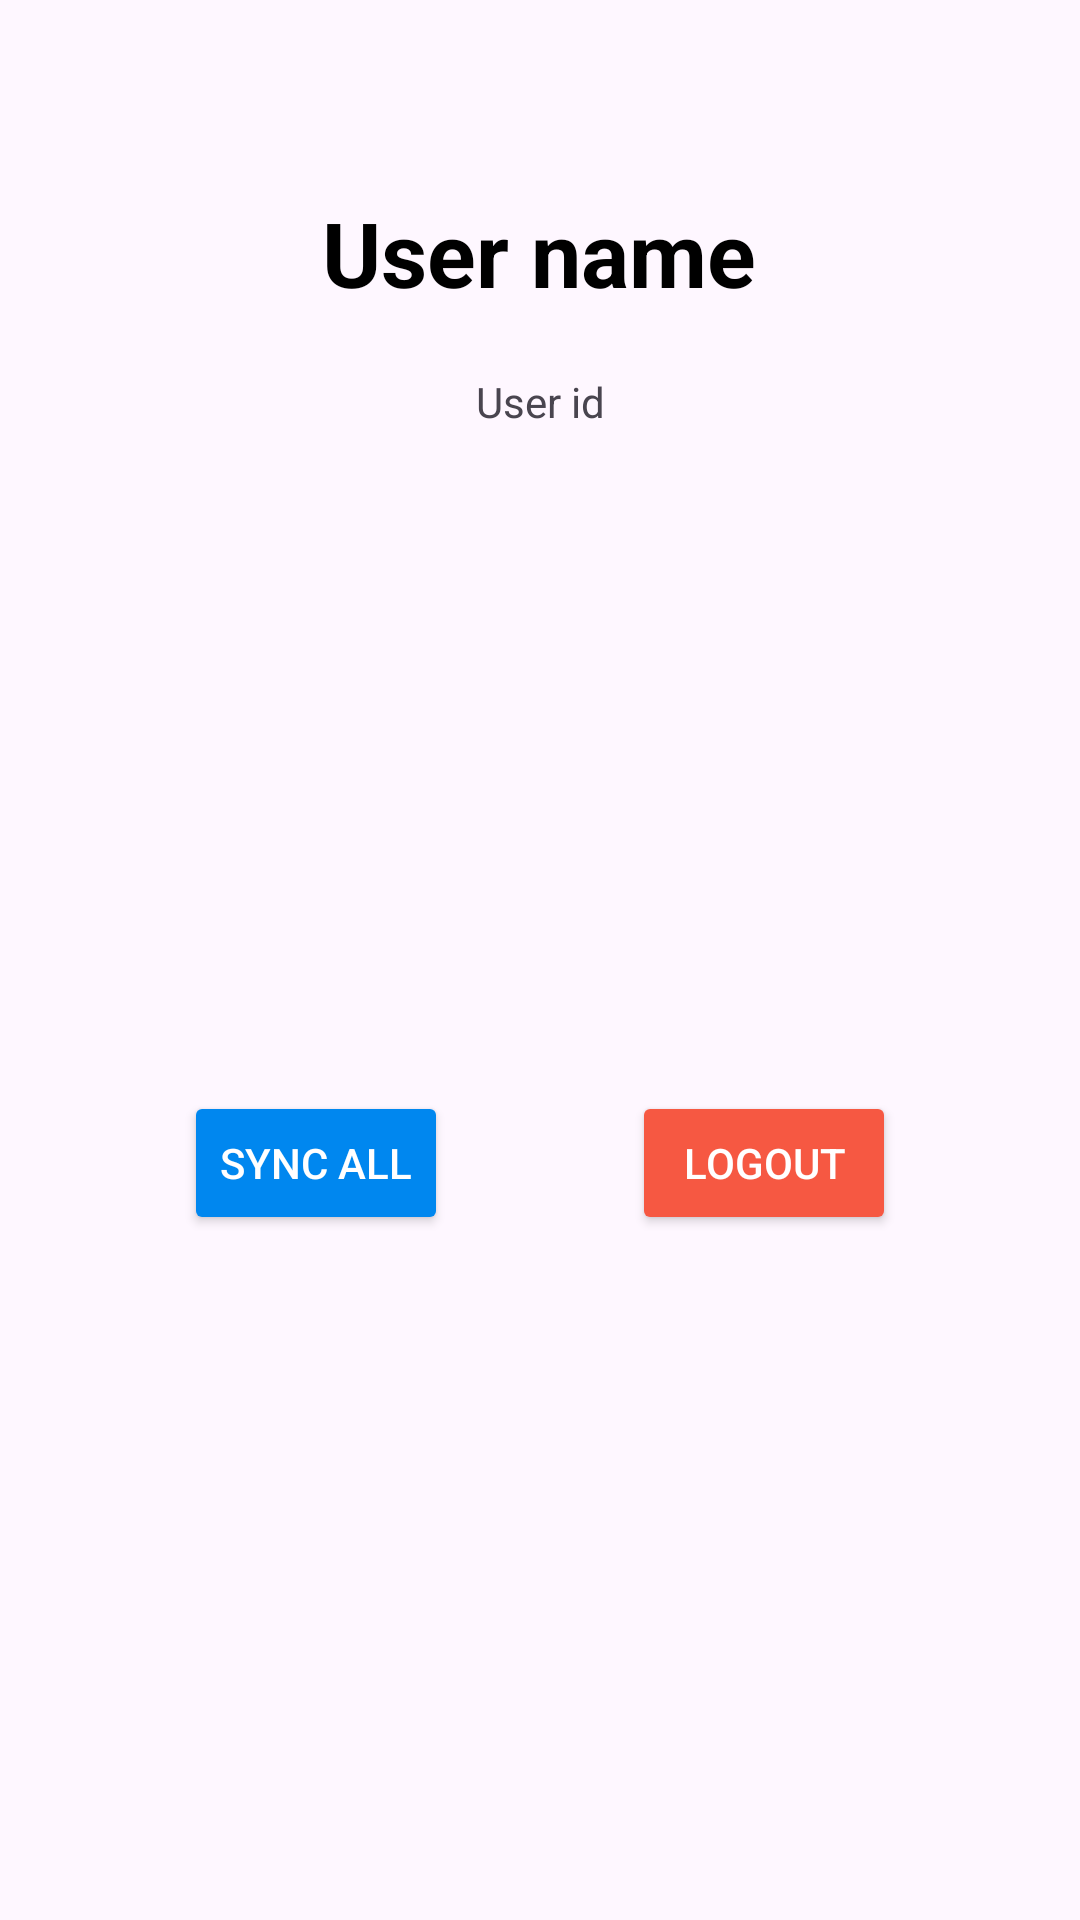

Produce the Android XML layout that renders to this screen, including the resource entries it uses.
<!-- AndroidManifest.xml: application theme Theme.Notezz -->
<!-- res/layout/profile_layout.xml -->
<?xml version="1.0" encoding="utf-8"?>
<androidx.constraintlayout.widget.ConstraintLayout xmlns:android="http://schemas.android.com/apk/res/android"
    xmlns:app="http://schemas.android.com/apk/res-auto"
    xmlns:tools="http://schemas.android.com/tools"
    android:layout_width="match_parent"
    android:layout_height="wrap_content">

    <TextView
        android:id="@+id/tv_pr_username"
        android:layout_width="wrap_content"
        android:layout_height="wrap_content"
        android:layout_marginTop="64dp"
        android:text="User name"
        android:textColor="@color/black"
        android:gravity="center_horizontal"
        android:textSize="30sp"
        android:textStyle="bold"
        app:layout_constraintEnd_toEndOf="parent"
        app:layout_constraintHorizontal_bias="0.498"
        app:layout_constraintStart_toStartOf="parent"
        app:layout_constraintTop_toTopOf="parent" />

    <TextView
        android:id="@+id/tv_pr_userid"
        android:layout_width="wrap_content"
        android:layout_height="wrap_content"
        android:layout_marginTop="20dp"
        android:text="User id"
        android:gravity="center_horizontal"
        app:layout_constraintEnd_toEndOf="parent"
        app:layout_constraintHorizontal_bias="0.5"
        app:layout_constraintStart_toStartOf="parent"
        app:layout_constraintTop_toBottomOf="@+id/tv_pr_username" />

    <Button
        android:id="@+id/pr_bt_sync_all"
        android:layout_width="wrap_content"
        android:layout_height="wrap_content"
        android:backgroundTint="#0087EF"
        android:text="Sync all"
        android:textColor="@color/white"
        app:layout_constraintBottom_toBottomOf="@+id/pr_bt_logout"
        app:layout_constraintEnd_toStartOf="@+id/pr_bt_logout"
        app:layout_constraintHorizontal_bias="0.5"
        app:layout_constraintStart_toStartOf="parent"
        app:layout_constraintTop_toTopOf="@+id/pr_bt_logout" />

    <Button
        android:id="@+id/pr_bt_logout"
        android:layout_width="wrap_content"
        android:layout_height="wrap_content"
        android:layout_marginTop="32dp"
        android:backgroundTint="#F65842"
        android:text="Logout"
        android:textColor="@color/white"
        android:layout_marginBottom="40dp"
        app:layout_constraintBottom_toBottomOf="parent"
        app:layout_constraintEnd_toEndOf="parent"
        app:layout_constraintHorizontal_bias="0.5"
        app:layout_constraintStart_toEndOf="@+id/pr_bt_sync_all"
        app:layout_constraintTop_toBottomOf="@+id/tv_pr_userid" />
</androidx.constraintlayout.widget.ConstraintLayout>
<!-- resources referenced by this layout -->
<resources>
  <color name="black">#FF000000</color>
  <color name="white">#FFFFFFFF</color>
  <style name="Theme.Notezz" parent="Base.Theme.Notezz" />
  <style name="Base.Theme.Notezz" parent="Theme.Material3.DayNight.NoActionBar">
          
          <item name="colorPrimary">@color/white</item>
          <item name="drawerArrowStyle">@style/DrawerArrowStyle</item>
          <item name="android:windowLightStatusBar">true</item>
          <item name="textInputStyle">@style/MyTextInputStyle</item>
      </style>
  <style name="DrawerArrowStyle" parent="Widget.AppCompat.DrawerArrowToggle">
          <item name="color">#575757</item>
      </style>
  <style name="MyTextInputStyle" parent="Widget.MaterialComponents.TextInputLayout.OutlinedBox">
          
          <item name="boxBackgroundMode">none</item>
      </style>
</resources>
